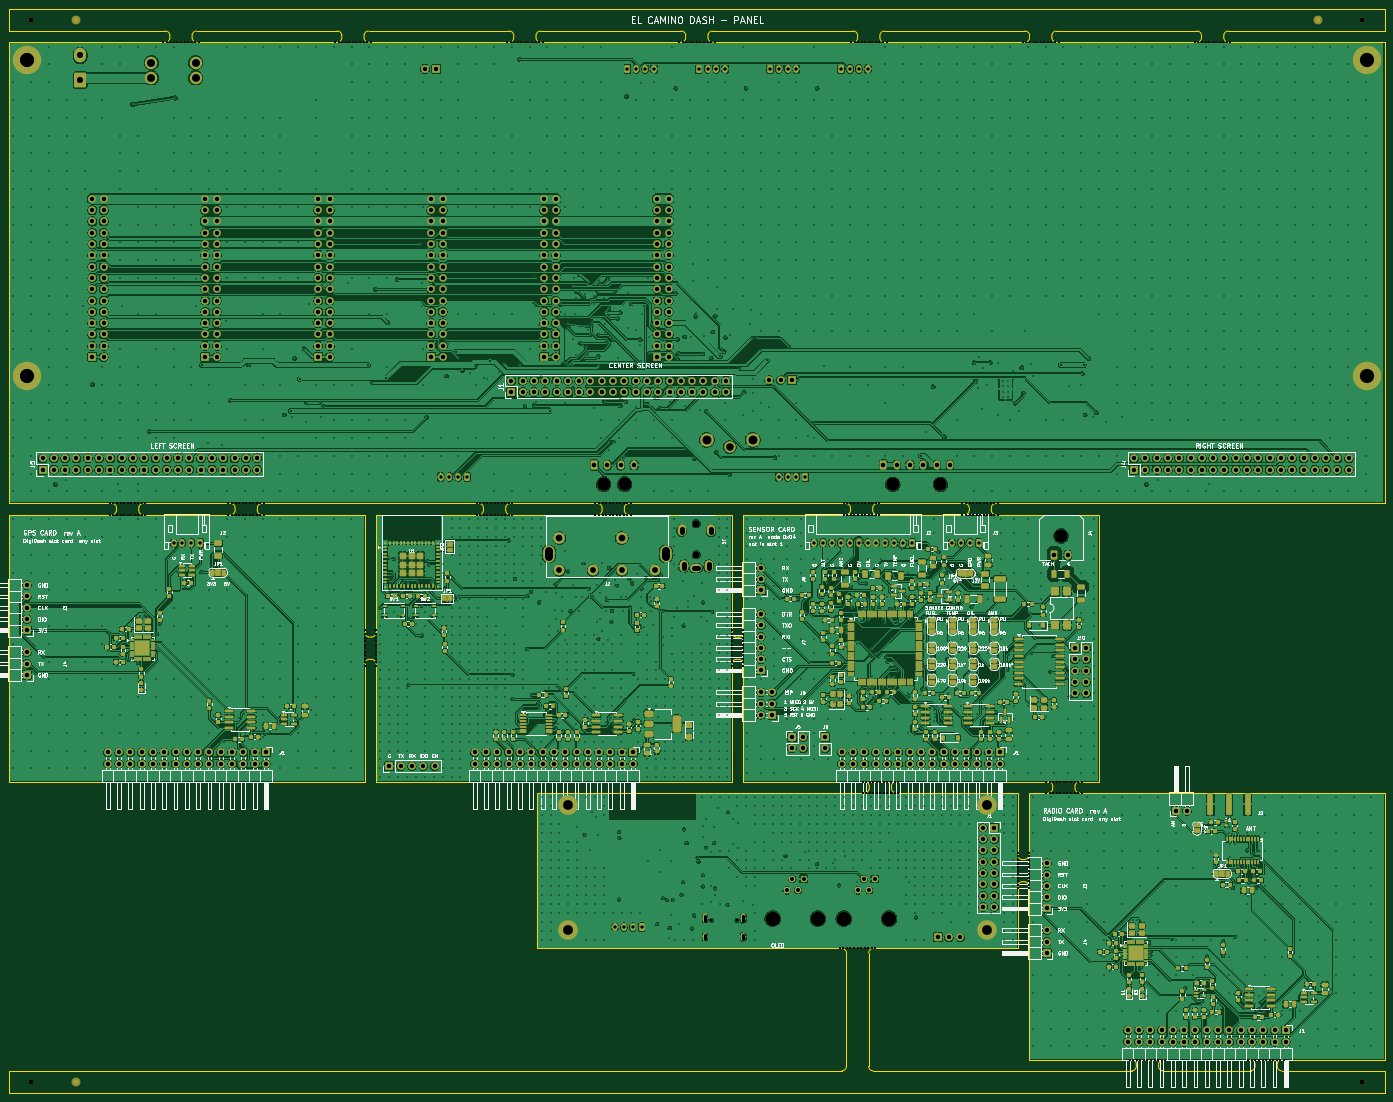
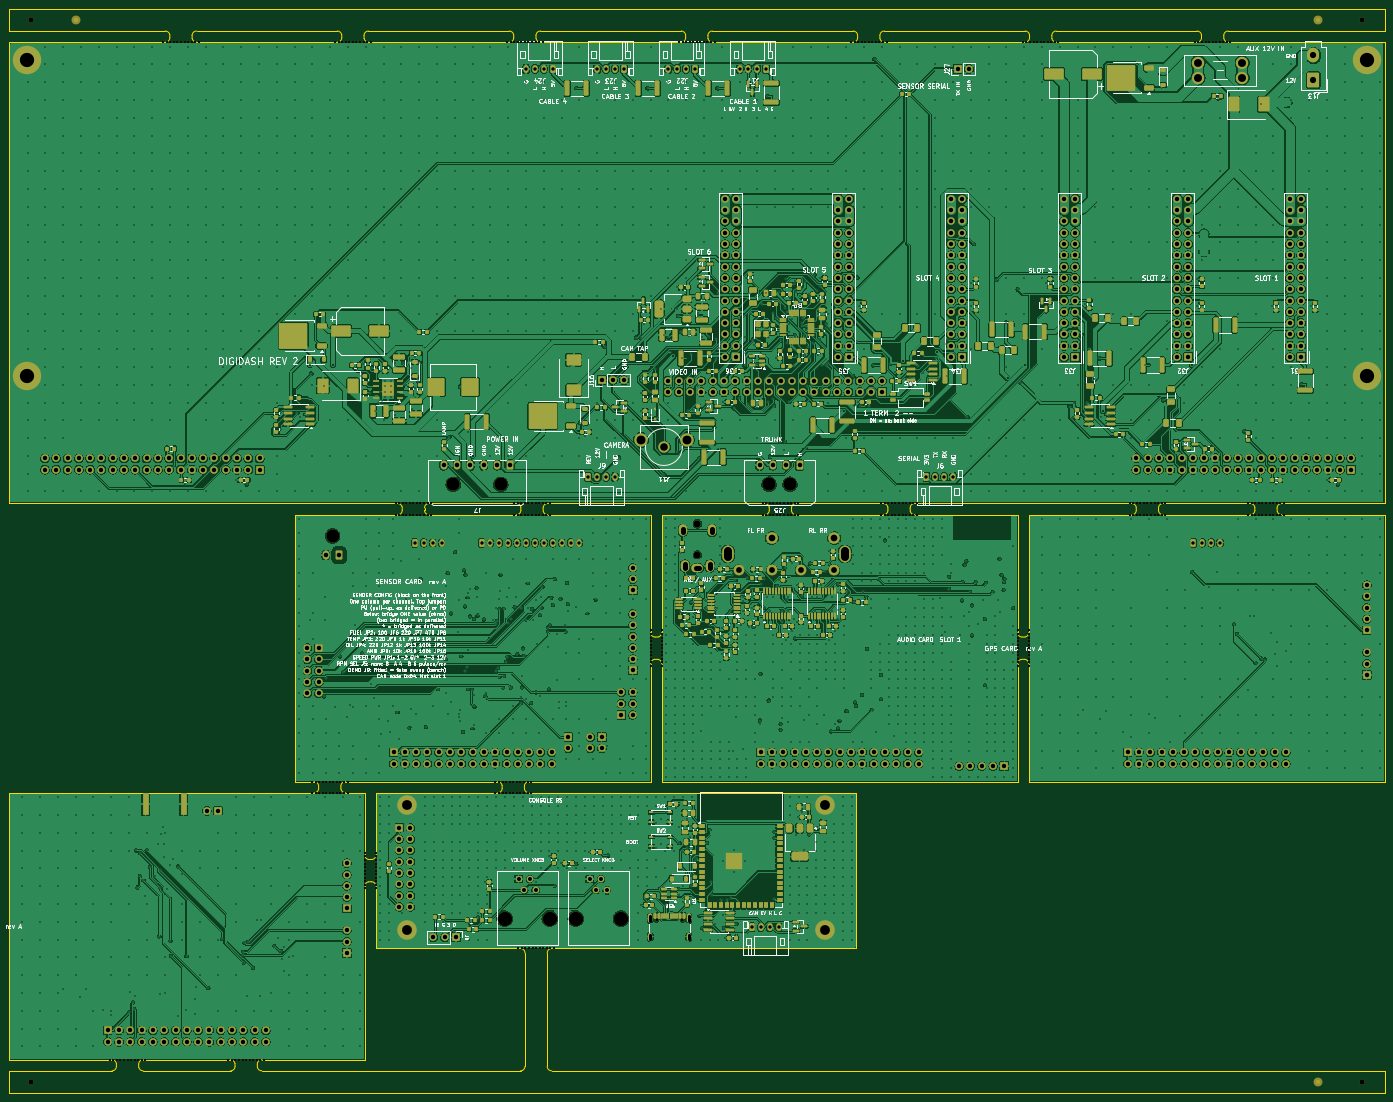
Circuit board: 11 layer files. Board 309.2 x 243.7 mm.
- bottom_copper: Panel-B_Cu.gbl (1965473 bytes)
- bottom_mask: Panel-B_Mask.gbs (66793 bytes)
- paste: Panel-B_Paste.gbp (30794 bytes)
- bottom_silk: Panel-B_Silkscreen.gbo (452403 bytes)
- outline: Panel-Edge_Cuts.gm1 (14283 bytes)
- top_copper: Panel-F_Cu.gtl (1907903 bytes)
- top_mask: Panel-F_Mask.gts (72292 bytes)
- paste: Panel-F_Paste.gtp (28336 bytes)
- top_silk: Panel-F_Silkscreen.gto (360477 bytes)
- drill: Panel-NPTH.drl (6182 bytes)
- drill: Panel-PTH.drl (60668 bytes)

=== bottom_copper: Panel-B_Cu.gbl (1965473 bytes, source omitted) ===
=== bottom_mask: Panel-B_Mask.gbs (66793 bytes, source omitted) ===
=== paste: Panel-B_Paste.gbp (30794 bytes, source omitted) ===
=== bottom_silk: Panel-B_Silkscreen.gbo (452403 bytes, source omitted) ===
=== outline: Panel-Edge_Cuts.gm1 (14283 bytes, source omitted) ===
=== top_copper: Panel-F_Cu.gtl (1907903 bytes, source omitted) ===
=== top_mask: Panel-F_Mask.gts (72292 bytes, source omitted) ===
=== paste: Panel-F_Paste.gtp (28336 bytes, source omitted) ===
=== top_silk: Panel-F_Silkscreen.gto (360477 bytes, source omitted) ===
=== drill: Panel-NPTH.drl (6182 bytes, source omitted) ===
=== drill: Panel-PTH.drl (60668 bytes, source omitted) ===
